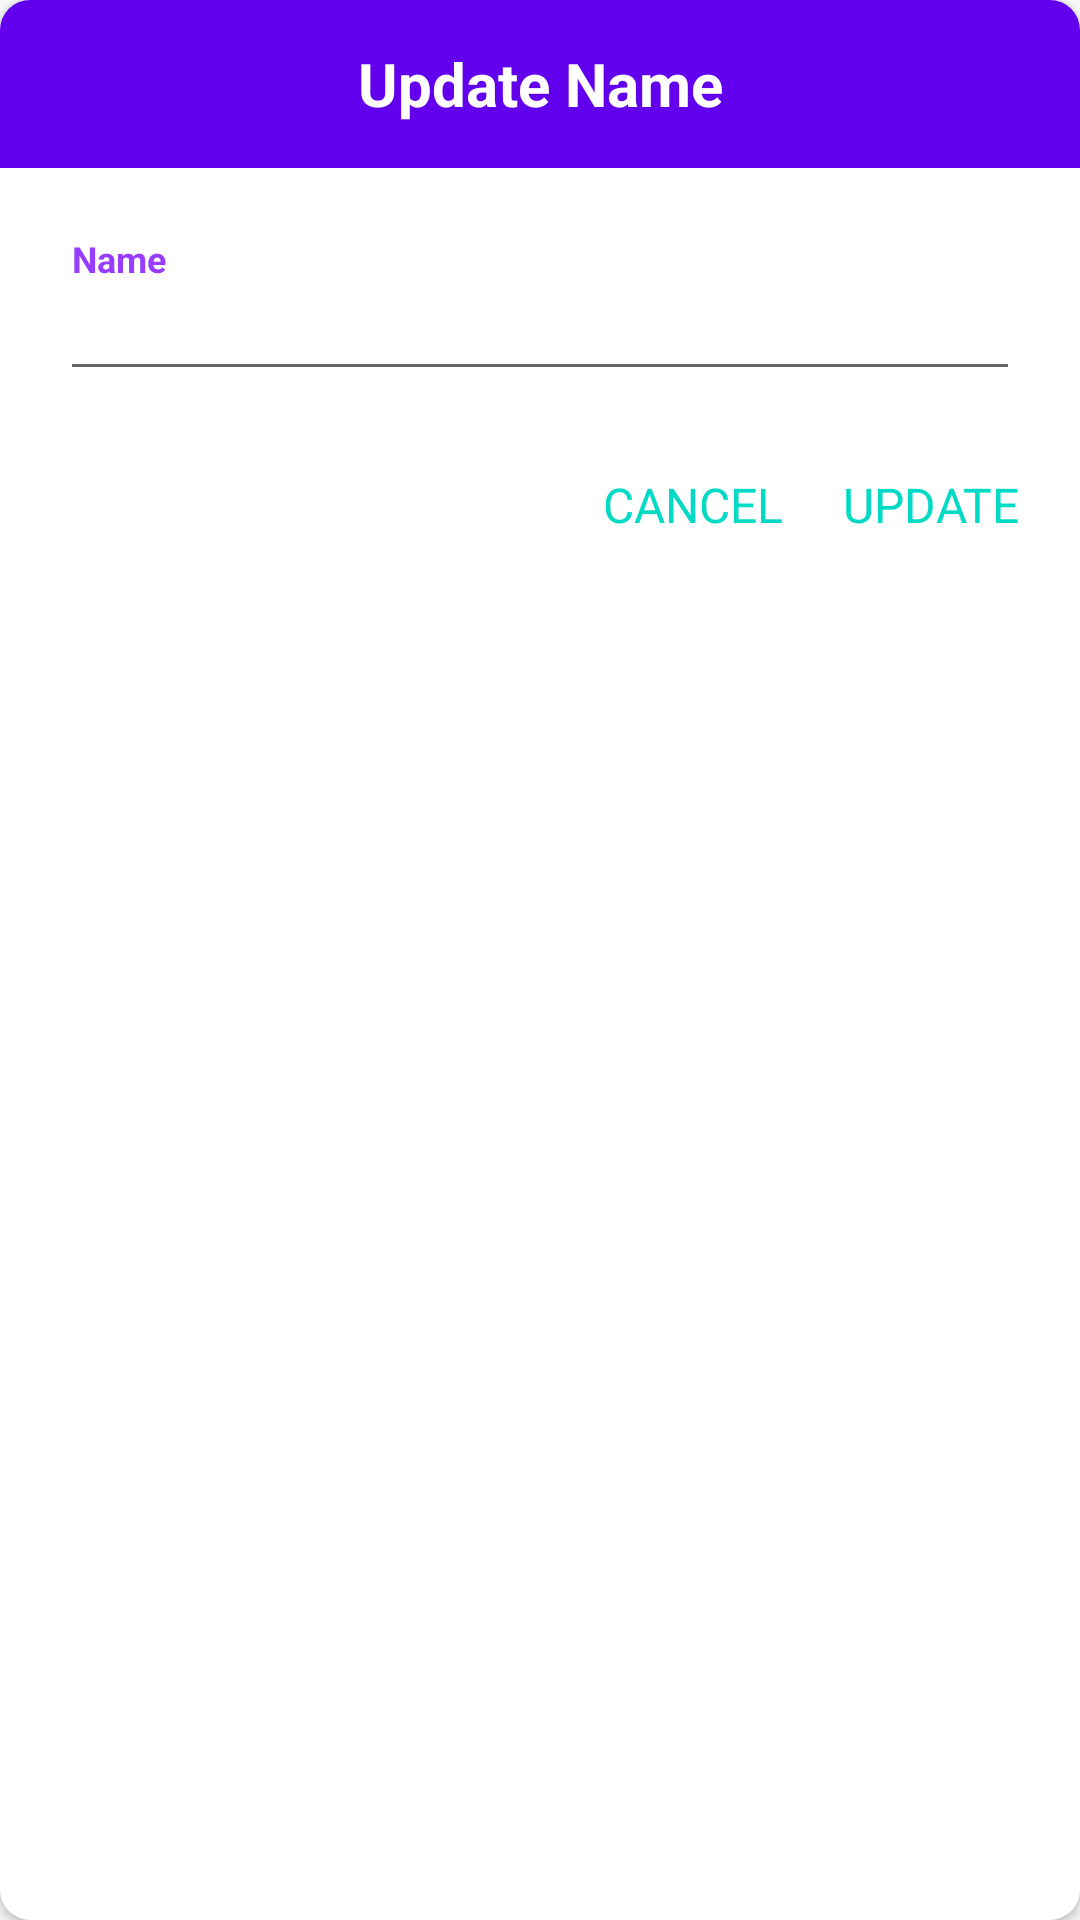

Here is an Android app screen rendered from its layout file. Give the layout XML and the strings, colors and styles it references.
<!-- AndroidManifest.xml: application theme AppTheme -->
<!-- res/layout/layout_dialog_update_profile_info.xml -->
<?xml version="1.0" encoding="utf-8"?>
<androidx.cardview.widget.CardView
    xmlns:android="http://schemas.android.com/apk/res/android" android:layout_width="match_parent"
    xmlns:app="http://schemas.android.com/apk/res-auto"
    android:layout_height="wrap_content"
    app:cardElevation="2dp"
    app:cardCornerRadius="10dp"
    app:cardBackgroundColor="@android:color/white">

    <LinearLayout
        android:layout_width="match_parent"
        android:layout_height="wrap_content"
        android:orientation="vertical"
        android:background="@android:color/white"
        android:animateLayoutChanges="true">

        <ProgressBar
            android:id="@+id/dialog_update_profile_info_progress"
            android:layout_width="match_parent"
            android:layout_height="wrap_content"
            style="@style/Widget.AppCompat.ProgressBar.Horizontal"
            android:indeterminate="true"
            android:background="@color/colorPrimary"
            android:visibility="gone"/>

        <TextView
            android:id="@+id/dialog_update_profile_info_heading"
            android:layout_width="match_parent"
            android:layout_height="?android:attr/actionBarSize"
            android:text="Update Name"
            android:textStyle="bold"
            android:textSize="20sp"
            android:gravity="center"
            android:textColor="@android:color/white"
            android:background="@color/colorPrimary"/>

        <LinearLayout
            android:layout_width="match_parent"
            android:layout_height="wrap_content"
            android:orientation="vertical"
            android:layout_marginStart="20dp"
            android:layout_marginEnd="20dp"
            android:layout_marginTop="10dp"
            android:layout_marginBottom="10dp">

            <androidx.appcompat.widget.AppCompatTextView
                android:layout_width="wrap_content"
                android:layout_height="wrap_content"
                android:layout_marginTop="12dp"
                android:layout_marginStart="4dp"
                android:text="Name"
                android:textColor="@color/colorPurple"
                android:textSize="12dp"
                android:textStyle="bold"
                android:layout_marginLeft="12dp" />

            <androidx.appcompat.widget.AppCompatEditText
                android:id="@+id/dialog_update_profile_info_text"
                android:layout_width="match_parent"
                android:layout_height="wrap_content"
                android:imeOptions="actionDone"
                android:inputType="textPersonName"
                android:maxLength="30"
                android:textSize="14dp" />

        </LinearLayout>

        <LinearLayout
            android:layout_width="match_parent"
            android:layout_height="?attr/actionBarSize"
            android:orientation="horizontal"
            android:gravity="end">

            <TextView
                android:id="@+id/dialog_update_profile_info_cancel"
                android:layout_width="wrap_content"
                android:layout_height="match_parent"
                android:text="Cancel"
                android:textSize="16sp"
                android:textColor="@color/colorAccent"
                android:layout_marginEnd="10dp"
                android:gravity="center"
                android:textAllCaps="true"
                android:focusable="true"
                android:clickable="true"
                android:background="?attr/selectableItemBackgroundBorderless"/>

            <TextView
                android:id="@+id/dialog_update_profile_info_update"
                android:layout_width="wrap_content"
                android:layout_height="match_parent"
                android:text="Update"
                android:textSize="16sp"
                android:textColor="@color/colorAccent"
                android:layout_marginStart="10dp"
                android:layout_marginEnd="20dp"
                android:gravity="center"
                android:textAllCaps="true"
                android:focusable="true"
                android:clickable="true"
                android:background="?attr/selectableItemBackgroundBorderless"/>

        </LinearLayout>
    </LinearLayout>

</androidx.cardview.widget.CardView>
<!-- resources referenced by this layout -->
<resources>
  <color name="colorAccent">#03DAC5</color>
  <color name="colorPrimary">#6200EE</color>
  <color name="colorPurple">#983CFF</color>
  <style name="AppTheme" parent="Theme.AppCompat.Light.DarkActionBar">
          <item name="colorPrimary">@color/colorPrimary</item>
          <item name="colorPrimaryDark">@color/colorPrimaryDark</item>
          <item name="colorAccent">@color/colorAccent</item>
      </style>
  <color name="colorPrimaryDark">#3700B3</color>
</resources>
